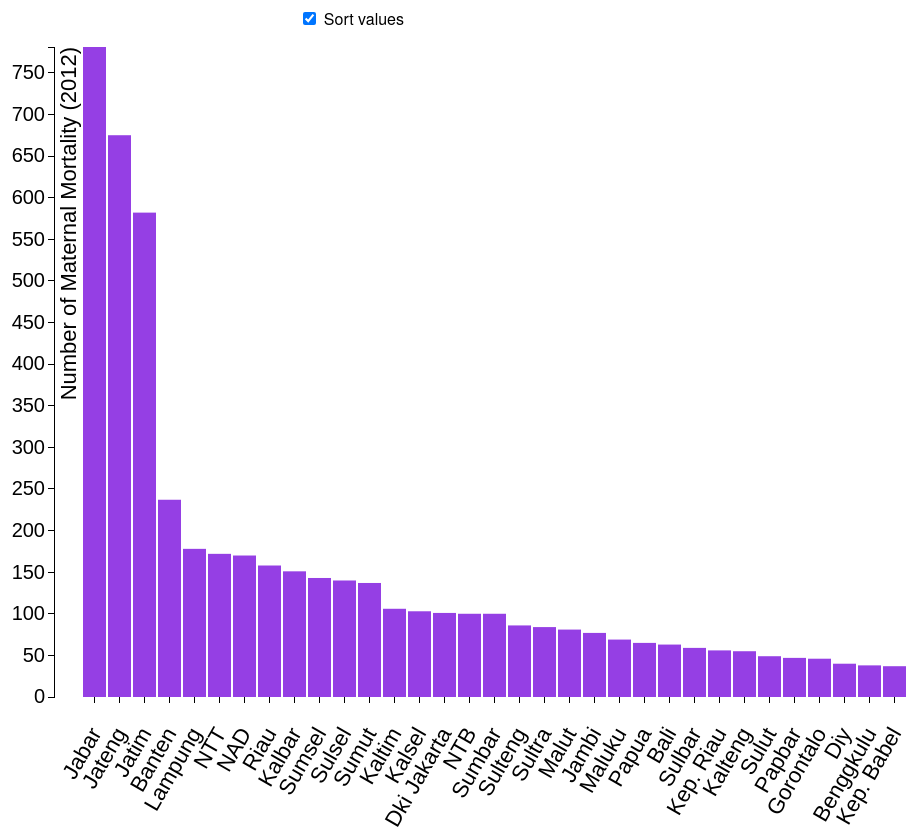
D3 v3 page, settled after 480 driven frames (8 s of simulated time); the page loaded 1 data file(s).



var margin = {top: 50, right: 20, bottom: 100, left: 600},
    width = 1500 - margin.left - margin.right,
    height = 800 - margin.top - margin.bottom;



var x = d3.scale.ordinal()
    .rangeRoundBands([0, width], .1, 1);

var y = d3.scale.linear()
    .range([height, 0]);

var xAxis = d3.svg.axis()
    .scale(x)
    .orient("bottom");

var yAxis = d3.svg.axis()
    .scale(y)
    .orient("left")
	.ticks(20);
  

var svg = d3.select("body").append("svg")
    .attr("width", width + margin.left + margin.right)
    .attr("height", height + margin.top + margin.bottom + 200)
  .append("g")
    .attr("transform", "translate(" + margin.left + "," + margin.top + ")");

d3.csv("data.csv", function(error, data) {

  data.forEach(function(d) {
    console.log(d);
    d.Mortality = +d.Mortality;
  });

  x.domain(data.map(function(d) { return d.Provence; }));
  y.domain([0, d3.max(data, function(d) { return d.Mortality; })]);

  svg.append("g")
      .attr("class", "x axis")
      .attr("transform", "translate(0," + height + ")")
      .call(xAxis)
      .selectAll("text")
	  .style("font-size","22px")
      .style("text-anchor", "end")
      .attr("transform", "rotate(-60)")
      .attr("dx", "-1.25em")
      .attr("dy", "0.25em");

  svg.append("g")
      .attr("class", "y axis")
      .call(yAxis)
    .append("text")
      .attr("transform", "rotate(-90)")
      .attr("y", 6)
      .attr("dy", ".71em")
      .style("text-anchor", "end")
	  .style("font-size","22px")
      .text("Number of Maternal Mortality (2012)");

  svg.selectAll(".bar")
      .data(data)
    .enter().append("rect")
      .attr("class", "bar")
      .attr("x", function(d) { return x(d.Provence); })
      .attr("width", x.rangeBand())
      .attr("y", function(d) { return y(d.Mortality); })
      .attr("height", function(d) { return height - y(d.Mortality); });

  d3.select("input").on("change", change);

  var sortTimeout = setTimeout(function() {
    d3.select("input").property("checked", true).each(change);
  }, 2000);

  function change() {
    clearTimeout(sortTimeout);

    // Copy-on-write since tweens are evaluated after a delay.
    var x0 = x.domain(data.sort(this.checked
        ? function(a, b) { return b.Mortality - a.Mortality; }
        : function(a, b) { return d3.ascending(a.Provence, b.Provence); })
        .map(function(d) { return d.Provence; }))
        .copy();

    svg.selectAll(".bar")
        .sort(function(a, b) { return x0(a.Provence) - x0(b.Provence); });

    var transition = svg.transition().duration(750),
        delay = function(d, i) { return i * 50; };

    transition.selectAll(".bar")
        .delay(delay)
        .attr("x", function(d) { return x0(d.Provence); });

    transition.select(".x.axis")
        .call(xAxis)
		.selectAll("g")
        .delay(delay)
		.selectAll("text")
		.style("text-anchor", "end");
  }
});



### data: data.csv
Provence, Mortality
Bali, 63
Banten, 237
Benggkulu, 38
Diy, 40
Dki Jakarta, 101
Gorontalo, 46
Jabar, 781
Jambi, 77
Jateng, 675
Jatim, 582
Kalbar, 151
Kalsel, 103
Kalteng, 55
Kaltim, 106
Kep. Babel, 37
Kep. Riau, 56
Lampung, 178
Maluku, 69
Malut, 81
NAD, 170
NTB, 100
NTT, 172
Papbar, 47
Papua, 65
Riau, 158
Sulbar, 59
Sulsel, 140
Sulteng, 86
Sultra, 84
Sulut, 49
Sumbar, 100
Sumsel, 143
Sumut, 137